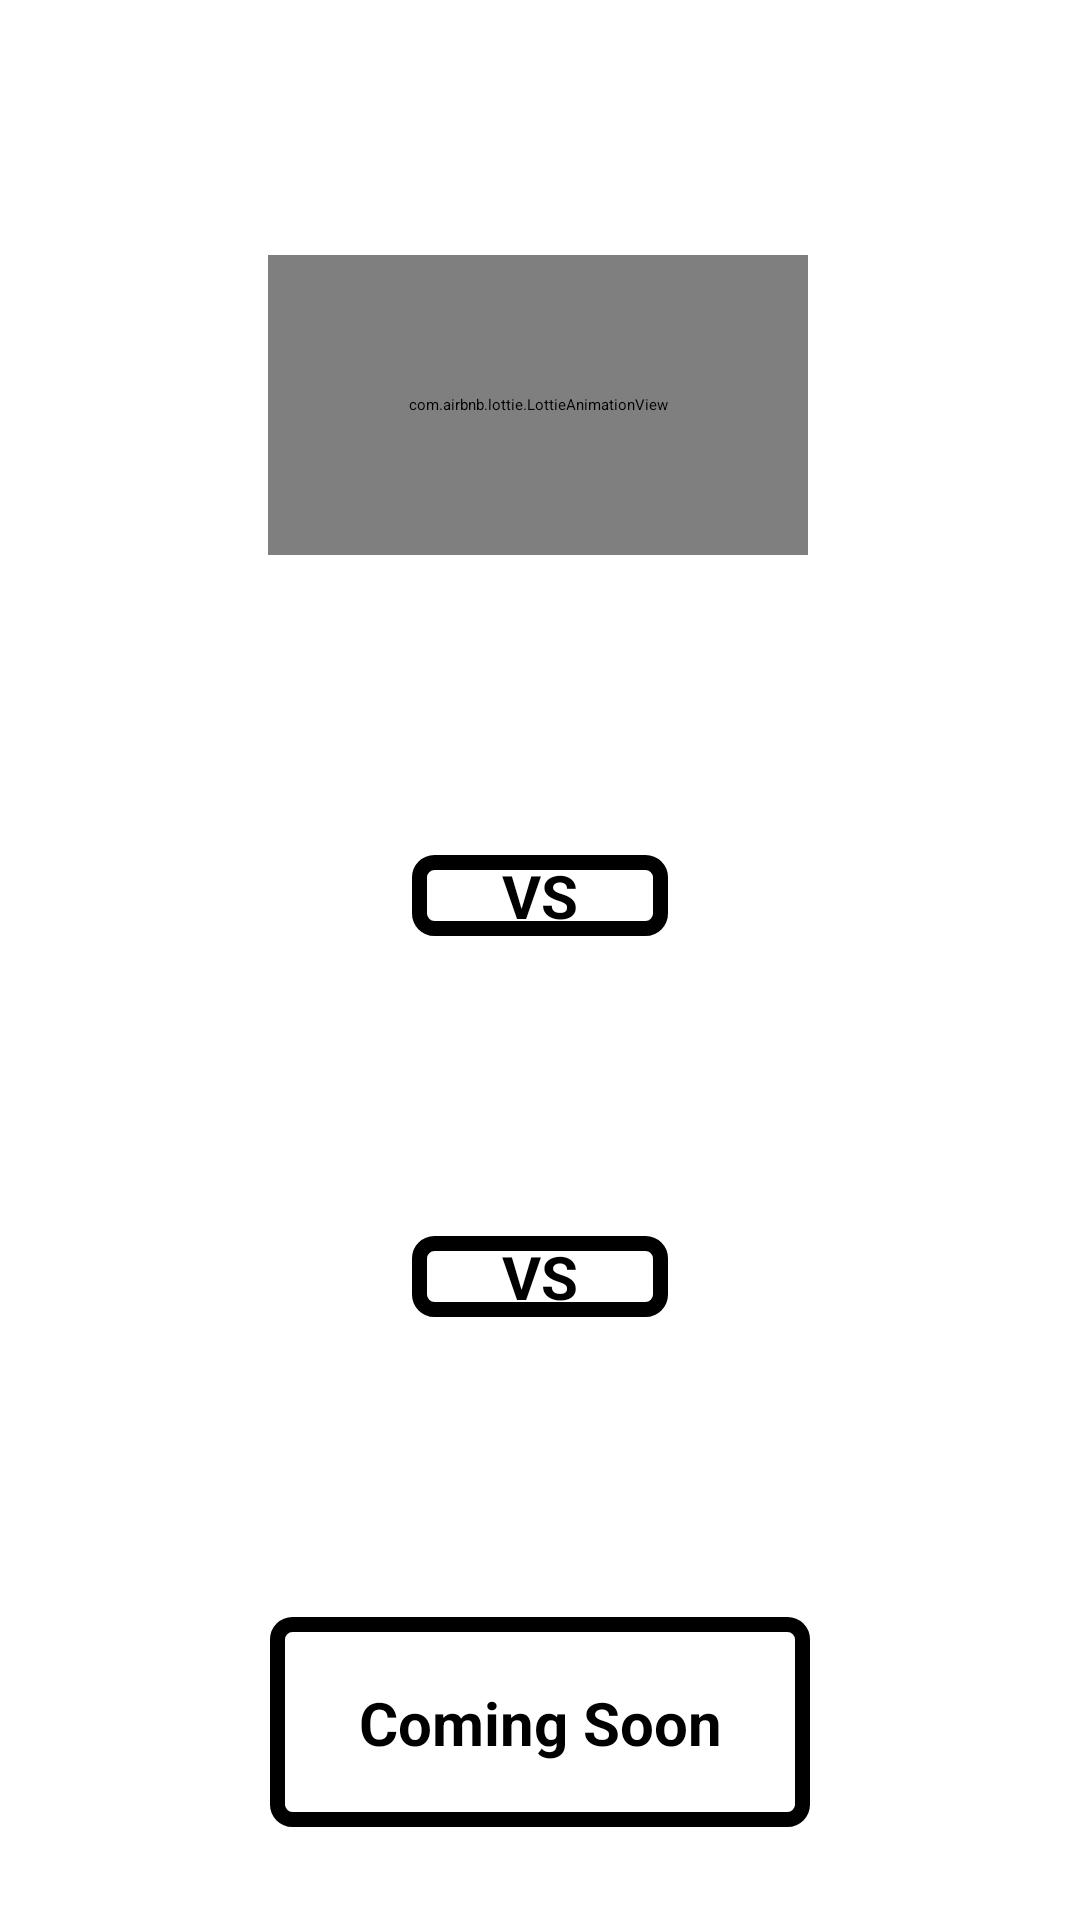

Layout XML and referenced resources for this Android screen:
<!-- AndroidManifest.xml: application theme ProyectoFinDeCurso -->
<!-- res/layout/activity_inicio.xml -->
<?xml version="1.0" encoding="utf-8"?>
<androidx.constraintlayout.widget.ConstraintLayout xmlns:android="http://schemas.android.com/apk/res/android"
    xmlns:app="http://schemas.android.com/apk/res-auto"
    xmlns:tools="http://schemas.android.com/tools"
    android:layout_width="match_parent"
    android:layout_height="match_parent"
    tools:context=".InicioActivity">

    <androidx.constraintlayout.widget.ConstraintLayout
        android:id="@+id/constraintNext"
        android:layout_width="180dp"
        android:layout_height="70dp"
        android:layout_marginTop="100dp"
        android:background="@drawable/borde_negro"
        app:layout_constraintEnd_toEndOf="parent"
        app:layout_constraintStart_toStartOf="parent"
        app:layout_constraintTop_toBottomOf="@+id/constraintPvIA">

        <TextView
            android:id="@+id/tvNext"
            android:layout_width="wrap_content"
            android:layout_height="wrap_content"
            android:text="Coming Soon"
            android:textColor="@color/black"
            android:textSize="20sp"
            android:textStyle="bold"
            app:layout_constraintBottom_toBottomOf="parent"
            app:layout_constraintEnd_toEndOf="parent"
            app:layout_constraintStart_toStartOf="parent"
            app:layout_constraintTop_toTopOf="parent" />
    </androidx.constraintlayout.widget.ConstraintLayout>

    <com.airbnb.lottie.LottieAnimationView
        android:id="@+id/lottie4"
        android:layout_width="180dp"
        android:layout_height="100dp"
        android:layout_marginTop="40dp"
        app:layout_constraintEnd_toEndOf="parent"
        app:layout_constraintHorizontal_bias="0.497"
        app:layout_constraintStart_toStartOf="parent"
        app:layout_constraintTop_toBottomOf="@+id/ivAtras"
        app:lottie_autoPlay="true"
        app:lottie_fileName="animations/puños.json"
        app:lottie_loop="false" />

    <ImageView
        android:id="@+id/ivAtras"
        android:layout_width="40dp"
        android:layout_height="40dp"
        android:layout_marginStart="5dp"
        android:layout_marginTop="5dp"
        app:layout_constraintStart_toStartOf="parent"
        app:layout_constraintTop_toTopOf="parent"
        app:srcCompat="@drawable/flecha" />

    <androidx.constraintlayout.widget.ConstraintLayout
        android:id="@+id/constraintPvP"
        android:layout_width="wrap_content"
        android:layout_height="wrap_content"
        android:layout_marginTop="100dp"
        android:background="@drawable/borde_negro"
        app:layout_constraintEnd_toEndOf="parent"
        app:layout_constraintStart_toStartOf="parent"
        app:layout_constraintTop_toBottomOf="@+id/lottie4">

        <ImageView
            android:id="@+id/ivPlayer"
            android:layout_width="wrap_content"
            android:layout_height="wrap_content"
            android:layout_marginTop="10dp"
            android:layout_marginEnd="20dp"
            android:layout_marginBottom="10dp"
            app:layout_constraintBottom_toBottomOf="parent"
            app:layout_constraintEnd_toEndOf="parent"
            app:layout_constraintTop_toTopOf="parent"
            app:srcCompat="@drawable/ic_person" />

        <ImageView
            android:id="@+id/ivPlayer2"
            android:layout_width="wrap_content"
            android:layout_height="wrap_content"
            android:layout_marginStart="20dp"
            android:layout_marginTop="10dp"
            android:layout_marginBottom="10dp"
            app:layout_constraintBottom_toBottomOf="parent"
            app:layout_constraintStart_toStartOf="parent"
            app:layout_constraintTop_toTopOf="parent"
            app:srcCompat="@drawable/ic_person" />

        <TextView
            android:id="@+id/tvVS"
            android:layout_width="wrap_content"
            android:layout_height="wrap_content"
            android:layout_marginStart="10dp"
            android:layout_marginEnd="10dp"
            android:text="VS"
            android:textColor="@color/black"
            android:textSize="20sp"
            android:textStyle="bold"
            app:layout_constraintBottom_toBottomOf="parent"
            app:layout_constraintEnd_toStartOf="@+id/ivPlayer"
            app:layout_constraintStart_toEndOf="@+id/ivPlayer2"
            app:layout_constraintTop_toTopOf="parent" />
    </androidx.constraintlayout.widget.ConstraintLayout>

    <androidx.constraintlayout.widget.ConstraintLayout
        android:id="@+id/constraintPvIA"
        android:layout_width="wrap_content"
        android:layout_height="wrap_content"
        android:layout_marginTop="100dp"
        android:background="@drawable/borde_negro"
        app:layout_constraintEnd_toEndOf="parent"
        app:layout_constraintStart_toStartOf="parent"
        app:layout_constraintTop_toBottomOf="@+id/constraintPvP">

        <ImageView
            android:id="@+id/ivIA"
            android:layout_width="wrap_content"
            android:layout_height="wrap_content"
            android:layout_marginTop="10dp"
            android:layout_marginEnd="20dp"
            android:layout_marginBottom="10dp"
            app:layout_constraintBottom_toBottomOf="parent"
            app:layout_constraintEnd_toEndOf="parent"
            app:layout_constraintTop_toTopOf="parent"
            app:srcCompat="@drawable/ic_ia" />

        <ImageView
            android:id="@+id/ivPlayer3"
            android:layout_width="wrap_content"
            android:layout_height="wrap_content"
            android:layout_marginStart="20dp"
            android:layout_marginTop="10dp"
            android:layout_marginBottom="10dp"
            app:layout_constraintBottom_toBottomOf="parent"
            app:layout_constraintStart_toStartOf="parent"
            app:layout_constraintTop_toTopOf="parent"
            app:srcCompat="@drawable/ic_person" />

        <TextView
            android:id="@+id/tvNext"
            android:layout_width="wrap_content"
            android:layout_height="wrap_content"
            android:layout_marginStart="10dp"
            android:layout_marginEnd="10dp"
            android:text="VS"
            android:textColor="@color/black"
            android:textSize="20sp"
            android:textStyle="bold"
            app:layout_constraintBottom_toBottomOf="parent"
            app:layout_constraintEnd_toStartOf="@+id/ivIA"
            app:layout_constraintStart_toEndOf="@+id/ivPlayer3"
            app:layout_constraintTop_toTopOf="parent" />
    </androidx.constraintlayout.widget.ConstraintLayout>
</androidx.constraintlayout.widget.ConstraintLayout>
<!-- resources referenced by this layout -->
<resources>
  <color name="black">#FF000000</color>
  <!-- drawable borde_negro (drawable) -->
  <?xml version="1.0" encoding="utf-8"?>
  <layer-list xmlns:android="http://schemas.android.com/apk/res/android">
      <item>
          <shape android:shape="rectangle">
              <corners android:radius="5dp" />
              <stroke
                  android:width="5dp"
                  android:color="@color/black" />
          </shape>
      </item>
  </layer-list>
  <!-- drawable ic_ia (drawable) -->
  <vector xmlns:android="http://schemas.android.com/apk/res/android"
      android:width="50dp"
      android:height="50dp"
      android:viewportWidth="48"
      android:viewportHeight="48">
    <path
        android:fillColor="#FF000000"
        android:pathData="M42,4L6,4C3.79,4 2,5.79 2,8v24c0,2.21 1.79,4 4,4h14v4h-4v4h16v-4h-4v-4h14c2.21,0 4,-1.79 4,-4L46,8c0,-2.21 -1.79,-4 -4,-4zM42,32L6,32L6,8h36v24z"/>
  </vector>
  <!-- drawable ic_person (drawable) -->
  <vector xmlns:android="http://schemas.android.com/apk/res/android"
      android:width="50dp"
      android:height="50dp"
      android:viewportWidth="24"
      android:viewportHeight="24">
    <path
        android:fillColor="#FF000000"
        android:pathData="M12,8m-4,0a4,4 0,1 1,8 0a4,4 0,1 1,-8 0"/>
    <path
        android:fillColor="#FF000000"
        android:pathData="M12,14c-6.1,0 -8,4 -8,4v2h16v-2C20,18 18.1,14 12,14z"/>
  </vector>
</resources>
